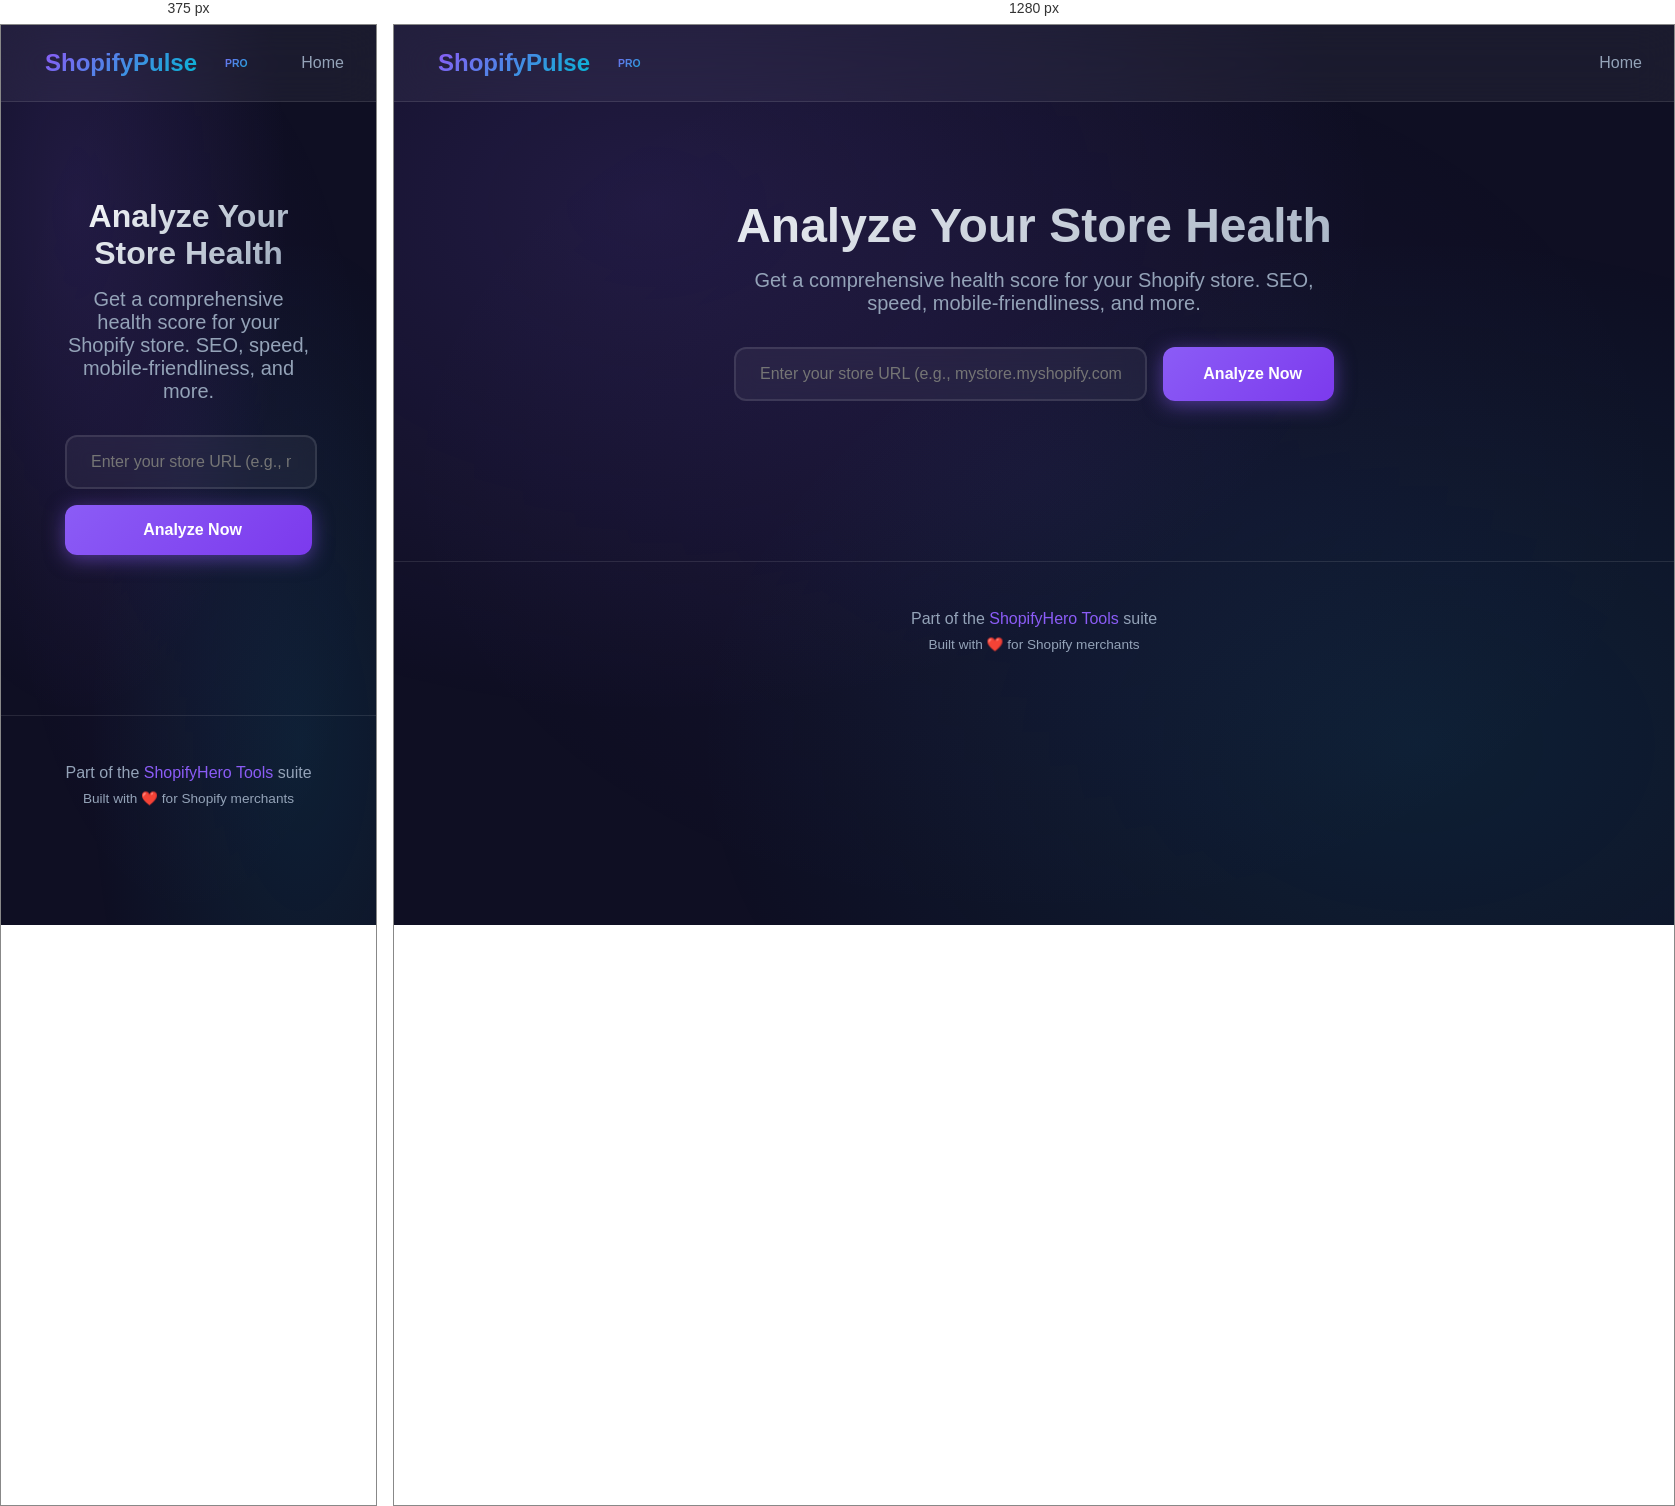
Rendered at 375 px and 1280 px, left to right.

<!-- file: index.html -->
<!DOCTYPE html>
<html lang="en">
<head>
    <meta charset="UTF-8">
    <meta name="viewport" content="width=device-width, initial-scale=1.0">
    <title>ShopifyPulse - Store Health Analyzer</title>
    <link href="https://fonts.googleapis.com/css2?family=Inter:wght@300;400;500;600;700;800&display=swap" rel="stylesheet">
    <link rel="stylesheet" href="https://cdnjs.cloudflare.com/ajax/libs/font-awesome/6.4.0/css/all.min.css">
    <style>
        :root {
            --primary: #8b5cf6;
            --primary-dark: #7c3aed;
            --secondary: #06b6d4;
            --success: #10b981;
            --warning: #f59e0b;
            --danger: #ef4444;
            --bg-dark: #0f0f23;
            --bg-card: rgba(255, 255, 255, 0.05);
            --text: #ffffff;
            --text-muted: #94a3b8;
            --border: rgba(255, 255, 255, 0.1);
            --glow: rgba(139, 92, 246, 0.5);
        }
        
        * {
            margin: 0;
            padding: 0;
            box-sizing: border-box;
        }
        
        body {
            font-family: 'Inter', sans-serif;
            background: var(--bg-dark);
            color: var(--text);
            min-height: 100vh;
            overflow-x: hidden;
        }
        
        .bg-gradient {
            position: fixed;
            top: 0;
            left: 0;
            width: 100%;
            height: 100%;
            background: 
                radial-gradient(ellipse at 20% 20%, rgba(139, 92, 246, 0.15) 0%, transparent 50%),
                radial-gradient(ellipse at 80% 80%, rgba(6, 182, 212, 0.1) 0%, transparent 50%),
                radial-gradient(ellipse at 50% 50%, rgba(139, 92, 246, 0.05) 0%, transparent 70%);
            z-index: -1;
        }
        
        .container {
            max-width: 1200px;
            margin: 0 auto;
            padding: 2rem;
        }
        
        header {
            display: flex;
            justify-content: space-between;
            align-items: center;
            padding: 1.5rem 2rem;
            background: var(--bg-card);
            backdrop-filter: blur(20px);
            border-bottom: 1px solid var(--border);
            position: sticky;
            top: 0;
            z-index: 100;
        }
        
        .logo {
            display: flex;
            align-items: center;
            gap: 0.75rem;
            font-size: 1.5rem;
            font-weight: 700;
        }
        
        .logo i {
            color: var(--primary);
            font-size: 1.75rem;
        }
        
        .logo span {
            background: linear-gradient(135deg, var(--primary), var(--secondary));
            -webkit-background-clip: text;
            -webkit-text-fill-color: transparent;
        }
        
        .badge-pro {
            background: linear-gradient(135deg, var(--warning), #fbbf24);
            color: #000;
            font-size: 0.65rem;
            padding: 0.2rem 0.5rem;
            border-radius: 4px;
            font-weight: 700;
            margin-left: 0.5rem;
        }
        
        .hero {
            text-align: center;
            padding: 4rem 2rem;
        }
        
        .hero h1 {
            font-size: 3rem;
            font-weight: 800;
            margin-bottom: 1rem;
            background: linear-gradient(135deg, #fff, #94a3b8);
            -webkit-background-clip: text;
            -webkit-text-fill-color: transparent;
        }
        
        .hero p {
            color: var(--text-muted);
            font-size: 1.25rem;
            max-width: 600px;
            margin: 0 auto 2rem;
        }
        
        .input-group {
            display: flex;
            gap: 1rem;
            max-width: 600px;
            margin: 0 auto;
            flex-wrap: wrap;
            justify-content: center;
        }
        
        .input-group input {
            flex: 1;
            min-width: 300px;
            padding: 1rem 1.5rem;
            border: 2px solid var(--border);
            border-radius: 12px;
            background: var(--bg-card);
            color: var(--text);
            font-size: 1rem;
            backdrop-filter: blur(10px);
            transition: all 0.3s ease;
        }
        
        .input-group input:focus {
            outline: none;
            border-color: var(--primary);
            box-shadow: 0 0 20px var(--glow);
        }
        
        .btn {
            padding: 1rem 2rem;
            border: none;
            border-radius: 12px;
            font-size: 1rem;
            font-weight: 600;
            cursor: pointer;
            transition: all 0.3s ease;
            display: flex;
            align-items: center;
            gap: 0.5rem;
        }
        
        .btn-primary {
            background: linear-gradient(135deg, var(--primary), var(--primary-dark));
            color: white;
            box-shadow: 0 4px 20px var(--glow);
        }
        
        .btn-primary:hover {
            transform: translateY(-2px);
            box-shadow: 0 8px 30px var(--glow);
        }
        
        .results-container {
            margin-top: 3rem;
            display: none;
        }
        
        .results-container.active {
            display: block;
            animation: fadeIn 0.5s ease;
        }
        
        @keyframes fadeIn {
            from { opacity: 0; transform: translateY(20px); }
            to { opacity: 1; transform: translateY(0); }
        }
        
        .score-card {
            background: var(--bg-card);
            backdrop-filter: blur(20px);
            border: 1px solid var(--border);
            border-radius: 24px;
            padding: 3rem;
            text-align: center;
            margin-bottom: 2rem;
        }
        
        .score-circle {
            width: 180px;
            height: 180px;
            border-radius: 50%;
            display: flex;
            flex-direction: column;
            align-items: center;
            justify-content: center;
            margin: 0 auto 1.5rem;
            position: relative;
        }
        
        .score-circle::before {
            content: '';
            position: absolute;
            inset: 0;
            border-radius: 50%;
            padding: 4px;
            background: linear-gradient(135deg, var(--primary), var(--secondary));
            -webkit-mask: linear-gradient(#fff 0 0) content-box, linear-gradient(#fff 0 0);
            mask: linear-gradient(#fff 0 0) content-box, linear-gradient(#fff 0 0);
            -webkit-mask-composite: xor;
            mask-composite: exclude;
        }
        
        .score-value {
            font-size: 4rem;
            font-weight: 800;
            background: linear-gradient(135deg, var(--primary), var(--secondary));
            -webkit-background-clip: text;
            -webkit-text-fill-color: transparent;
        }
        
        .score-label {
            color: var(--text-muted);
            font-size: 0.9rem;
            text-transform: uppercase;
            letter-spacing: 2px;
        }
        
        .metrics-grid {
            display: grid;
            grid-template-columns: repeat(auto-fit, minmax(280px, 1fr));
            gap: 1.5rem;
            margin-top: 2rem;
        }
        
        .metric-card {
            background: var(--bg-card);
            backdrop-filter: blur(20px);
            border: 1px solid var(--border);
            border-radius: 16px;
            padding: 1.5rem;
            transition: all 0.3s ease;
        }
        
        .metric-card:hover {
            transform: translateY(-4px);
            border-color: var(--primary);
            box-shadow: 0 8px 30px rgba(139, 92, 246, 0.2);
        }
        
        .metric-header {
            display: flex;
            align-items: center;
            gap: 1rem;
            margin-bottom: 1rem;
        }
        
        .metric-icon {
            width: 48px;
            height: 48px;
            border-radius: 12px;
            display: flex;
            align-items: center;
            justify-content: center;
            font-size: 1.25rem;
        }
        
        .metric-icon.seo { background: rgba(139, 92, 246, 0.2); color: var(--primary); }
        .metric-icon.speed { background: rgba(6, 182, 212, 0.2); color: var(--secondary); }
        .metric-icon.mobile { background: rgba(16, 185, 129, 0.2); color: var(--success); }
        .metric-icon.security { background: rgba(239, 68, 68, 0.2); color: var(--danger); }
        .metric-icon.images { background: rgba(245, 158, 11, 0.2); color: var(--warning); }
        .metric-icon.links { background: rgba(236, 72, 153, 0.2); color: #ec4899; }
        
        .metric-title {
            font-weight: 600;
            font-size: 1.1rem;
        }
        
        .metric-score {
            margin-left: auto;
            font-size: 1.5rem;
            font-weight: 700;
        }
        
        .metric-score.good { color: var(--success); }
        .metric-score.warning { color: var(--warning); }
        .metric-score.bad { color: var(--danger); }
        
        .progress-bar {
            height: 8px;
            background: rgba(255, 255, 255, 0.1);
            border-radius: 4px;
            overflow: hidden;
            margin: 1rem 0;
        }
        
        .progress-fill {
            height: 100%;
            border-radius: 4px;
            transition: width 1s ease;
        }
        
        .issues-list {
            margin-top: 1rem;
        }
        
        .issue-item {
            display: flex;
            align-items: center;
            gap: 0.75rem;
            padding: 0.75rem 0;
            border-bottom: 1px solid var(--border);
            font-size: 0.9rem;
            color: var(--text-muted);
        }
        
        .issue-item:last-child {
            border-bottom: none;
        }
        
        .issue-item i {
            font-size: 0.8rem;
        }
        
        .issue-item i.fa-check { color: var(--success); }
        .issue-item i.fa-times { color: var(--danger); }
        .issue-item i.fa-exclamation { color: var(--warning); }
        
        .loading {
            display: none;
            text-align: center;
            padding: 4rem;
        }
        
        .loading.active {
            display: block;
        }
        
        .spinner {
            width: 60px;
            height: 60px;
            border: 4px solid var(--border);
            border-top-color: var(--primary);
            border-radius: 50%;
            animation: spin 1s linear infinite;
            margin: 0 auto 1.5rem;
        }
        
        @keyframes spin {
            to { transform: rotate(360deg); }
        }
        
        .loading p {
            color: var(--text-muted);
            font-size: 1.1rem;
        }
        
        footer {
            text-align: center;
            padding: 3rem;
            color: var(--text-muted);
            border-top: 1px solid var(--border);
            margin-top: 4rem;
        }
        
        footer a {
            color: var(--primary);
            text-decoration: none;
        }
        
        @media (max-width: 768px) {
            .hero h1 {
                font-size: 2rem;
            }
            
            .input-group {
                flex-direction: column;
            }
            
            .input-group input {
                min-width: 100%;
            }
            
            .btn {
                width: 100%;
                justify-content: center;
            }
        }
    </style>
</head>
<body>
    <div class="bg-gradient"></div>
    
    <header>
        <div class="logo">
            <i class="fas fa-heartbeat"></i>
            <span>ShopifyPulse</span>
            <span class="badge-pro">PRO</span>
        </div>
        <nav>
            <a href="landing.html" style="color: var(--text-muted); text-decoration: none;">
                <i class="fas fa-home"></i> Home
            </a>
        </nav>
    </header>
    
    <main class="container">
        <section class="hero">
            <h1>Analyze Your Store Health</h1>
            <p>Get a comprehensive health score for your Shopify store. SEO, speed, mobile-friendliness, and more.</p>
            
            <div class="input-group">
                <input type="url" id="storeUrl" placeholder="Enter your store URL (e.g., mystore.myshopify.com)" />
                <button class="btn btn-primary" onclick="analyzeStore()">
                    <i class="fas fa-search"></i>
                    Analyze Now
                </button>
            </div>
        </section>
        
        <div class="loading" id="loading">
            <div class="spinner"></div>
            <p>Analyzing your store... This may take a moment.</p>
        </div>
        
        <div class="results-container" id="results">
            <div class="score-card">
                <div class="score-circle">
                    <span class="score-value" id="overallScore">87</span>
                    <span class="score-label">Health Score</span>
                </div>
                <h2 style="margin-bottom: 0.5rem;">Your Store is Healthy!</h2>
                <p style="color: var(--text-muted);">There are a few areas that could use improvement.</p>
            </div>
            
            <div class="metrics-grid" id="metricsGrid">
                <!-- Metrics will be injected here -->
            </div>
        </div>
    </main>
    
    <footer>
        <p>Part of the <a href="#">ShopifyHero Tools</a> suite</p>
        <p style="margin-top: 0.5rem; font-size: 0.85rem;">Built with ❤️ for Shopify merchants</p>
    </footer>
    
    <script>
        const metricsData = [
            {
                id: 'seo',
                title: 'SEO Score',
                icon: 'fa-search',
                iconClass: 'seo',
                score: 92,
                issues: [
                    { status: 'check', text: 'Meta descriptions present on all pages' },
                    { status: 'check', text: 'Alt tags on all images' },
                    { status: 'warning', text: 'Some pages missing structured data' },
                    { status: 'check', text: 'Sitemap.xml is valid' }
                ]
            },
            {
                id: 'speed',
                title: 'Page Speed',
                icon: 'fa-bolt',
                iconClass: 'speed',
                score: 78,
                issues: [
                    { status: 'check', text: 'First Contentful Paint: 1.2s' },
                    { status: 'warning', text: 'Large images need optimization' },
                    { status: 'times', text: 'Render-blocking JavaScript detected' },
                    { status: 'check', text: 'Browser caching enabled' }
                ]
            },
            {
                id: 'mobile',
                title: 'Mobile Friendly',
                icon: 'fa-mobile-alt',
                iconClass: 'mobile',
                score: 95,
                issues: [
                    { status: 'check', text: 'Responsive design detected' },
                    { status: 'check', text: 'Touch targets properly sized' },
                    { status: 'check', text: 'Viewport meta tag present' },
                    { status: 'check', text: 'Text readable without zoom' }
                ]
            },
            {
                id: 'security',
                title: 'Security',
                icon: 'fa-shield-alt',
                iconClass: 'security',
                score: 100,
                issues: [
                    { status: 'check', text: 'SSL certificate valid' },
                    { status: 'check', text: 'HTTPS redirect enabled' },
                    { status: 'check', text: 'No mixed content warnings' },
                    { status: 'check', text: 'Secure payment gateway' }
                ]
            },
            {
                id: 'images',
                title: 'Image Optimization',
                icon: 'fa-image',
                iconClass: 'images',
                score: 68,
                issues: [
                    { status: 'times', text: '12 images over 500KB' },
                    { status: 'warning', text: 'WebP format not used' },
                    { status: 'check', text: 'Lazy loading enabled' },
                    { status: 'warning', text: 'Some images missing dimensions' }
                ]
            },
            {
                id: 'links',
                title: 'Link Health',
                icon: 'fa-link',
                iconClass: 'links',
                score: 85,
                issues: [
                    { status: 'check', text: 'No broken internal links' },
                    { status: 'warning', text: '3 external links returning 404' },
                    { status: 'check', text: 'All links have descriptive text' },
                    { status: 'check', text: 'Canonical URLs properly set' }
                ]
            }
        ];
        
        function analyzeStore() {
            const url = document.getElementById('storeUrl').value.trim();
            
            if (!url) {
                alert('Please enter a store URL');
                return;
            }
            
            // Show loading
            document.getElementById('loading').classList.add('active');
            document.getElementById('results').classList.remove('active');
            
            // Simulate analysis
            setTimeout(() => {
                document.getElementById('loading').classList.remove('active');
                renderResults();
                document.getElementById('results').classList.add('active');
            }, 2500);
        }
        
        function renderResults() {
            const grid = document.getElementById('metricsGrid');
            grid.innerHTML = '';
            
            // Calculate overall score
            const avgScore = Math.round(metricsData.reduce((sum, m) => sum + m.score, 0) / metricsData.length);
            document.getElementById('overallScore').textContent = avgScore;
            
            metricsData.forEach(metric => {
                const scoreClass = metric.score >= 80 ? 'good' : metric.score >= 60 ? 'warning' : 'bad';
                const progressColor = metric.score >= 80 ? 'var(--success)' : metric.score >= 60 ? 'var(--warning)' : 'var(--danger)';
                
                const card = document.createElement('div');
                card.className = 'metric-card';
                card.innerHTML = `
                    <div class="metric-header">
                        <div class="metric-icon ${metric.iconClass}">
                            <i class="fas ${metric.icon}"></i>
                        </div>
                        <span class="metric-title">${metric.title}</span>
                        <span class="metric-score ${scoreClass}">${metric.score}</span>
                    </div>
                    <div class="progress-bar">
                        <div class="progress-fill" style="width: ${metric.score}%; background: ${progressColor};"></div>
                    </div>
                    <div class="issues-list">
                        ${metric.issues.map(issue => `
                            <div class="issue-item">
                                <i class="fas fa-${issue.status}"></i>
                                <span>${issue.text}</span>
                            </div>
                        `).join('')}
                    </div>
                `;
                grid.appendChild(card);
            });
        }
        
        // Allow Enter key to trigger analysis
        document.getElementById('storeUrl').addEventListener('keypress', (e) => {
            if (e.key === 'Enter') analyzeStore();
        });
    </script>
</body>
</html>
